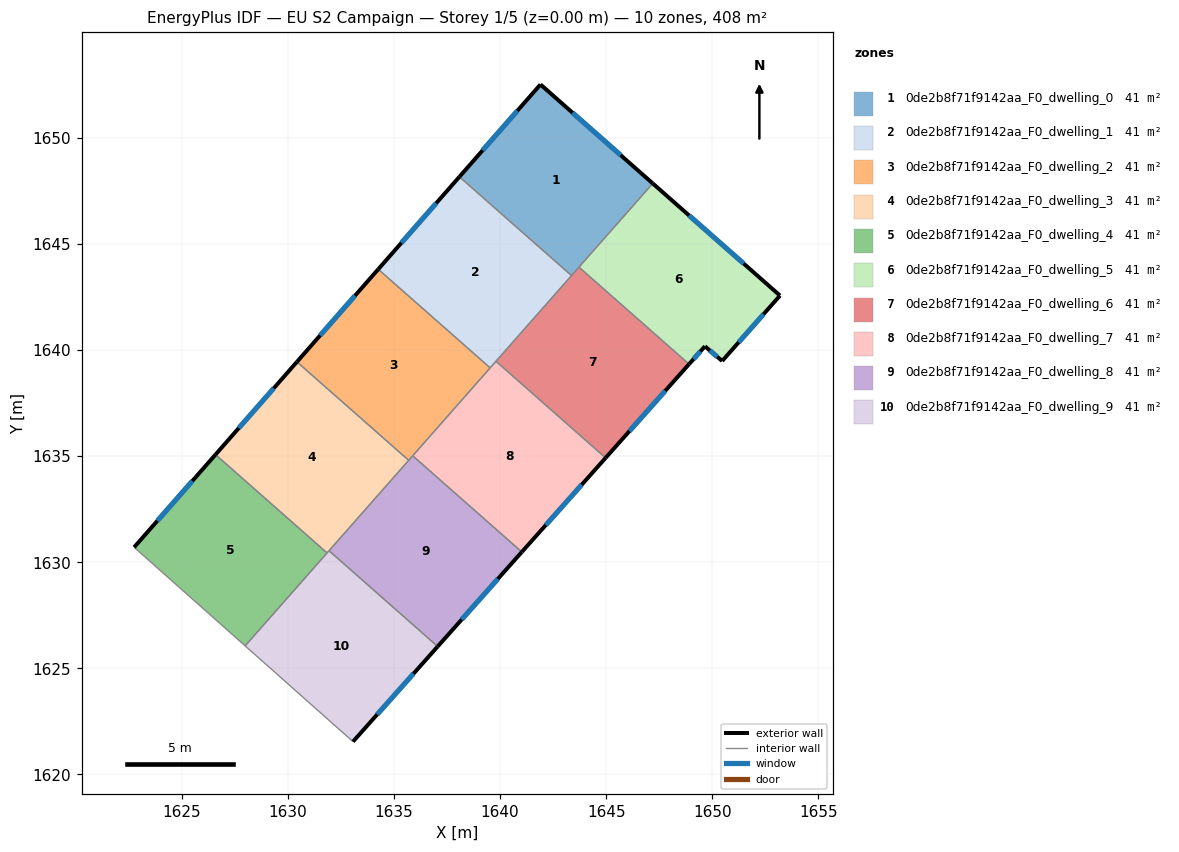
=== STOREY PLAN SPEC (per zone: floor XY polygon, exterior-wall plan segments, windows/doors) ===
zone 1: 0de2b8f71f9142aa_F0_dwelling_0  (40.8 m²)
  floor: (1647.20, 1647.85) (1643.37, 1643.51) (1638.09, 1648.17) (1641.91, 1652.52)
  exterior wall: (1641.91, 1652.52) – (1638.09, 1648.17)  [5.8 m]
    window: (1640.81, 1651.27) – (1639.18, 1649.41)  [3.2 m²]
  exterior wall: (1647.20, 1647.85) – (1641.91, 1652.52)  [7.1 m]
    window: (1645.68, 1649.19) – (1643.42, 1651.18)  [3.9 m²]
  interior walls: 3
zone 2: 0de2b8f71f9142aa_F0_dwelling_1  (40.8 m²)
  floor: (1643.37, 1643.51) (1639.53, 1639.16) (1634.26, 1643.81) (1638.09, 1648.17)
  exterior wall: (1638.09, 1648.17) – (1634.26, 1643.81)  [5.8 m]
    window: (1636.99, 1646.92) – (1635.35, 1645.05)  [3.2 m²]
  interior walls: 4
zone 3: 0de2b8f71f9142aa_F0_dwelling_2  (40.8 m²)
  floor: (1639.53, 1639.16) (1635.70, 1634.80) (1630.43, 1639.45) (1634.26, 1643.81)
  exterior wall: (1634.26, 1643.81) – (1630.43, 1639.45)  [5.8 m]
    window: (1633.17, 1642.56) – (1631.52, 1640.69)  [3.2 m²]
  interior walls: 4
zone 4: 0de2b8f71f9142aa_F0_dwelling_3  (40.8 m²)
  floor: (1635.70, 1634.80) (1631.85, 1630.44) (1626.59, 1635.08) (1630.43, 1639.45)
  exterior wall: (1630.43, 1639.45) – (1626.59, 1635.08)  [5.8 m]
    window: (1629.33, 1638.20) – (1627.69, 1636.32)  [3.2 m²]
  interior walls: 4
zone 5: 0de2b8f71f9142aa_F0_dwelling_4  (40.8 m²)
  floor: (1631.85, 1630.44) (1627.99, 1626.06) (1622.76, 1630.71) (1626.59, 1635.08)
  exterior wall: (1626.59, 1635.08) – (1622.76, 1630.71)  [5.8 m]
    window: (1625.50, 1633.83) – (1623.85, 1631.96)  [3.2 m²]
  interior walls: 3
zone 6: 0de2b8f71f9142aa_F0_dwelling_5  (40.8 m²)
  floor: (1653.19, 1642.57) (1650.47, 1639.49) (1649.66, 1640.18) (1648.91, 1639.34) (1643.72, 1643.91) (1647.20, 1647.85)
  exterior wall: (1653.19, 1642.57) – (1647.20, 1647.85)  [8.0 m]
    window: (1651.48, 1644.08) – (1648.91, 1646.34)  [4.4 m²]
  exterior wall: (1650.47, 1639.49) – (1653.19, 1642.57)  [4.1 m]
    window: (1651.25, 1640.37) – (1652.41, 1641.69)  [2.3 m²]
  exterior wall: (1649.66, 1640.18) – (1650.47, 1639.49)  [1.1 m]
    window: (1649.89, 1639.98) – (1650.24, 1639.68)  [0.6 m²]
  exterior wall: (1648.91, 1639.34) – (1649.66, 1640.18)  [1.1 m]
    window: (1649.12, 1639.58) – (1649.44, 1639.94)  [0.6 m²]
  interior walls: 2
zone 7: 0de2b8f71f9142aa_F0_dwelling_6  (40.8 m²)
  floor: (1648.91, 1639.34) (1644.98, 1634.92) (1639.81, 1639.47) (1643.72, 1643.91)
  exterior wall: (1644.98, 1634.92) – (1648.91, 1639.34)  [5.9 m]
    window: (1646.10, 1636.18) – (1647.78, 1638.08)  [3.3 m²]
  interior walls: 4
zone 8: 0de2b8f71f9142aa_F0_dwelling_7  (40.8 m²)
  floor: (1644.98, 1634.92) (1641.03, 1630.49) (1635.89, 1635.02) (1639.81, 1639.47)
  exterior wall: (1641.03, 1630.49) – (1644.98, 1634.92)  [5.9 m]
    window: (1642.16, 1631.75) – (1643.85, 1633.65)  [3.3 m²]
  interior walls: 4
zone 9: 0de2b8f71f9142aa_F0_dwelling_8  (40.8 m²)
  floor: (1641.03, 1630.49) (1637.06, 1626.03) (1631.94, 1630.54) (1635.89, 1635.02)
  exterior wall: (1637.06, 1626.03) – (1641.03, 1630.49)  [6.0 m]
    window: (1638.20, 1627.30) – (1639.90, 1629.21)  [3.3 m²]
  interior walls: 4
zone 10: 0de2b8f71f9142aa_F0_dwelling_9  (40.8 m²)
  floor: (1637.06, 1626.03) (1633.07, 1621.55) (1627.99, 1626.06) (1631.94, 1630.54)
  exterior wall: (1633.07, 1621.55) – (1637.06, 1626.03)  [6.0 m]
    window: (1634.21, 1622.83) – (1635.92, 1624.75)  [3.3 m²]
  interior walls: 4

=== DERIVED (storey summary) ===
Building: EU S2 Campaign
Storey: 1 of 5  (floor level z = 0.00 m)
Storey gross floor area: 407.9 m²
Zones on this storey: 10
  - 0de2b8f71f9142aa_F0_dwelling_0: floor 40.8 m²; exterior wall 12.8 m (38.5 m²); 2 window(s) 7.1 m²; WWR 18.4%
  - 0de2b8f71f9142aa_F0_dwelling_1: floor 40.8 m²; exterior wall 5.8 m (17.4 m²); 1 window(s) 3.2 m²; WWR 18.4%
  - 0de2b8f71f9142aa_F0_dwelling_2: floor 40.8 m²; exterior wall 5.8 m (17.4 m²); 1 window(s) 3.2 m²; WWR 18.4%
  - 0de2b8f71f9142aa_F0_dwelling_3: floor 40.8 m²; exterior wall 5.8 m (17.4 m²); 1 window(s) 3.2 m²; WWR 18.4%
  - 0de2b8f71f9142aa_F0_dwelling_4: floor 40.8 m²; exterior wall 5.8 m (17.4 m²); 1 window(s) 3.2 m²; WWR 18.4%
  - 0de2b8f71f9142aa_F0_dwelling_5: floor 40.8 m²; exterior wall 14.3 m (42.9 m²); 4 window(s) 7.9 m²; WWR 18.4%
  - 0de2b8f71f9142aa_F0_dwelling_6: floor 40.8 m²; exterior wall 5.9 m (17.7 m²); 1 window(s) 3.3 m²; WWR 18.4%
  - 0de2b8f71f9142aa_F0_dwelling_7: floor 40.8 m²; exterior wall 5.9 m (17.8 m²); 1 window(s) 3.3 m²; WWR 18.4%
  - 0de2b8f71f9142aa_F0_dwelling_8: floor 40.8 m²; exterior wall 6.0 m (17.9 m²); 1 window(s) 3.3 m²; WWR 18.4%
  - 0de2b8f71f9142aa_F0_dwelling_9: floor 40.8 m²; exterior wall 6.0 m (18.0 m²); 1 window(s) 3.3 m²; WWR 18.4%
Zone adjacency (shared interzone walls):
  - 0de2b8f71f9142aa_F0_dwelling_0 ↔ 0de2b8f71f9142aa_F0_dwelling_1
  - 0de2b8f71f9142aa_F0_dwelling_0 ↔ 0de2b8f71f9142aa_F0_dwelling_5
  - 0de2b8f71f9142aa_F0_dwelling_0 ↔ 0de2b8f71f9142aa_F0_dwelling_6
  - 0de2b8f71f9142aa_F0_dwelling_1 ↔ 0de2b8f71f9142aa_F0_dwelling_2
  - 0de2b8f71f9142aa_F0_dwelling_1 ↔ 0de2b8f71f9142aa_F0_dwelling_6
  - 0de2b8f71f9142aa_F0_dwelling_1 ↔ 0de2b8f71f9142aa_F0_dwelling_7
  - 0de2b8f71f9142aa_F0_dwelling_2 ↔ 0de2b8f71f9142aa_F0_dwelling_3
  - 0de2b8f71f9142aa_F0_dwelling_2 ↔ 0de2b8f71f9142aa_F0_dwelling_7
  - 0de2b8f71f9142aa_F0_dwelling_2 ↔ 0de2b8f71f9142aa_F0_dwelling_8
  - 0de2b8f71f9142aa_F0_dwelling_3 ↔ 0de2b8f71f9142aa_F0_dwelling_4
  - 0de2b8f71f9142aa_F0_dwelling_3 ↔ 0de2b8f71f9142aa_F0_dwelling_8
  - 0de2b8f71f9142aa_F0_dwelling_3 ↔ 0de2b8f71f9142aa_F0_dwelling_9
  - 0de2b8f71f9142aa_F0_dwelling_4 ↔ 0de2b8f71f9142aa_F0_dwelling_9
  - 0de2b8f71f9142aa_F0_dwelling_5 ↔ 0de2b8f71f9142aa_F0_dwelling_6
  - 0de2b8f71f9142aa_F0_dwelling_6 ↔ 0de2b8f71f9142aa_F0_dwelling_7
  - 0de2b8f71f9142aa_F0_dwelling_7 ↔ 0de2b8f71f9142aa_F0_dwelling_8
  - 0de2b8f71f9142aa_F0_dwelling_8 ↔ 0de2b8f71f9142aa_F0_dwelling_9